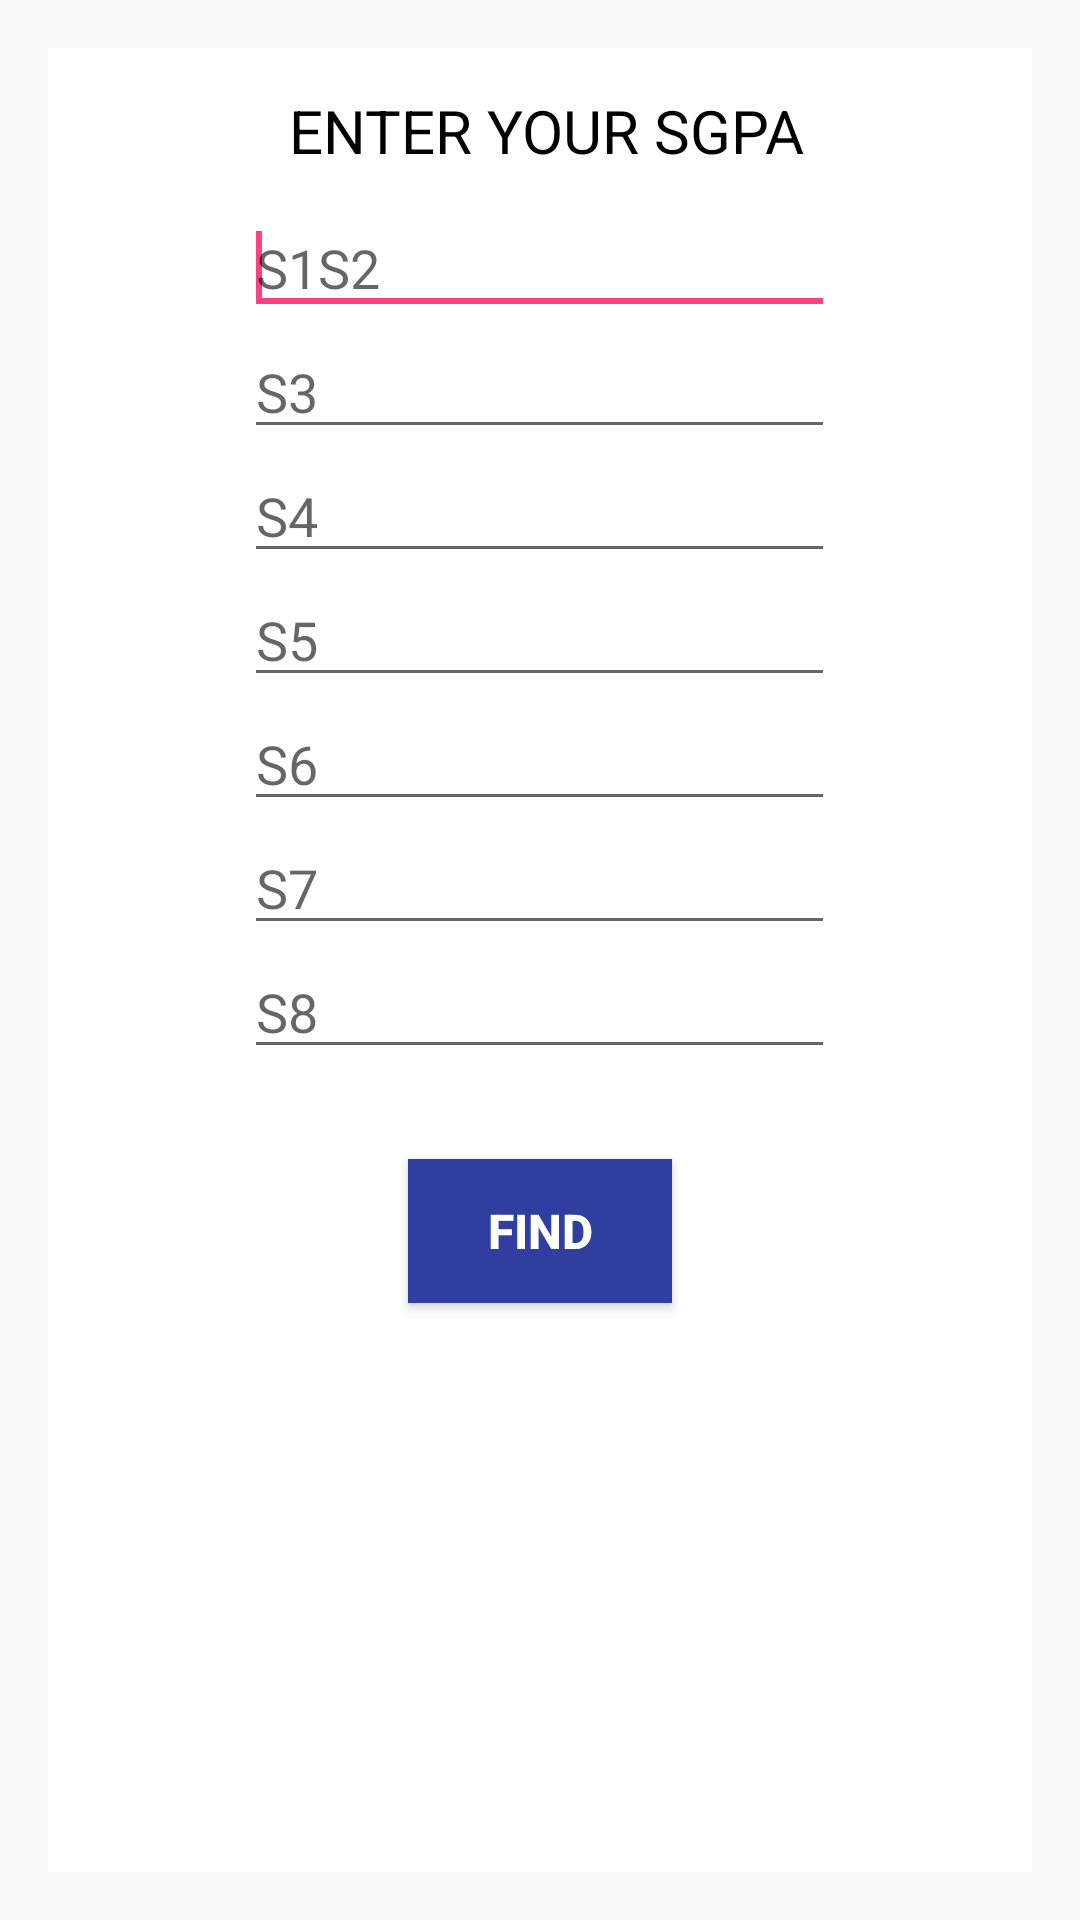

Layout XML and referenced resources for this Android screen:
<!-- AndroidManifest.xml: application theme AppTheme -->
<!-- res/layout/activity_cgpa.xml -->
<?xml version="1.0" encoding="utf-8"?>
<RelativeLayout xmlns:android="http://schemas.android.com/apk/res/android"
    xmlns:tools="http://schemas.android.com/tools"
    android:layout_width="match_parent"
    android:layout_height="match_parent"
    android:paddingBottom="@dimen/activity_vertical_margin"
    android:paddingLeft="@dimen/activity_horizontal_margin"
    android:paddingRight="@dimen/activity_horizontal_margin"
    android:paddingTop="@dimen/activity_vertical_margin"
    tools:context=".cgpa_activity">
    <RelativeLayout
        android:layout_width="match_parent"
        android:background="#ffffff"
        android:layout_height="match_parent">

        <TextView
            android:id="@+id/textView2"
            android:layout_width="wrap_content"
            android:layout_height="wrap_content"
            android:layout_centerHorizontal="true"
            android:layout_marginBottom="10dp"
            android:layout_marginTop="14dp"
            android:text="   ENTER YOUR SGPA  "
            android:textColor="#000000"
            android:textSize="20sp"/>


        <EditText
            android:id="@+id/c4"
            android:layout_width="70dp"
            android:layout_height="wrap_content"
            android:hint="S5"
            android:ems="10"
            android:inputType="numberDecimal"
            android:layout_below="@+id/c3"
            android:layout_alignLeft="@+id/c3"
            android:layout_alignStart="@+id/c3"
            android:layout_alignRight="@+id/c3"
            android:layout_alignEnd="@+id/c3" />

        <EditText
            android:id="@+id/c5"
            android:layout_width="wrap_content"
            android:layout_height="wrap_content"
            android:hint="S6"
            android:ems="10"
            android:inputType="numberDecimal"
            android:layout_below="@+id/c4"
            android:layout_alignLeft="@+id/c4"
            android:layout_alignStart="@+id/c4"
            android:layout_alignRight="@+id/c4"
            android:layout_alignEnd="@+id/c4" />

        <EditText
            android:id="@+id/c7"
            android:layout_width="70dp"
            android:layout_height="wrap_content"
            android:hint="S8"
            android:ems="10"
            android:inputType="numberDecimal"
            android:layout_below="@+id/c6"
            android:layout_alignLeft="@+id/c5"
            android:layout_alignStart="@+id/c5"
            android:layout_alignRight="@+id/c6"
            android:layout_alignEnd="@+id/c6" />

        <EditText
            android:id="@+id/c6"
            android:layout_width="70dp"
            android:layout_height="wrap_content"
            android:hint="S7"
            android:ems="10"
            android:inputType="numberDecimal"
            android:layout_below="@+id/c5"
            android:layout_alignRight="@+id/c5"
            android:layout_alignEnd="@+id/c5"
            android:layout_alignLeft="@+id/c5"
            android:layout_alignStart="@+id/c5" />

        <EditText
            android:id="@+id/c2"
            android:layout_width="70dp"
            android:layout_height="wrap_content"
            android:hint="S3"
            android:ems="10"
            android:inputType="numberDecimal"
            android:layout_below="@+id/c1"
            android:layout_alignLeft="@+id/c1"
            android:layout_alignStart="@+id/c1"
            android:layout_alignRight="@+id/c1"
            android:layout_alignEnd="@+id/c1" />

        <EditText
            android:id="@+id/c1"
            android:layout_width="70dp"
            android:layout_height="wrap_content"
            android:hint="S1S2"
            android:ems="10"
            android:inputType="numberDecimal"
            android:layout_below="@+id/textView2"
            android:layout_alignLeft="@+id/textView2"
            android:layout_alignStart="@+id/textView2"
            android:layout_alignRight="@+id/textView2"
            android:layout_alignEnd="@+id/textView2">

            <requestFocus />
        </EditText>

        <EditText
            android:id="@+id/c3"
            android:layout_width="70dp"
            android:layout_height="wrap_content"
            android:hint="S4"
            android:ems="10"
            android:inputType="numberDecimal"
            android:layout_below="@+id/c2"
            android:layout_alignLeft="@+id/c2"
            android:layout_alignStart="@+id/c2"
            android:layout_alignRight="@+id/c2"
            android:layout_alignEnd="@+id/c2">
        </EditText>

        <Button
            android:id="@+id/b3"
            android:layout_width="wrap_content"
            android:layout_height="wrap_content"
            android:text="FIND"
            android:textStyle="bold"
            android:textSize="16dp"
            android:background="@color/colorPrimaryDark"
            android:textColor="#ffffff"
            android:layout_below="@+id/c7"
            android:layout_centerHorizontal="true"
            android:layout_marginTop="30dp" />

    </RelativeLayout>
</RelativeLayout>
<!-- resources referenced by this layout -->
<resources>
  <color name="colorPrimaryDark">#303F9F</color>
  <dimen name="activity_horizontal_margin">16dp</dimen>
  <dimen name="activity_vertical_margin">16dp</dimen>
  <style name="AppTheme" parent="Theme.AppCompat.Light.DarkActionBar">
          
          <item name="colorPrimary">@color/colorPrimaryDark</item>
          <item name="colorPrimaryDark">@color/colorPrimaryDark</item>
          <item name="colorAccent">@color/colorAccent</item>
  
      </style>
  <color name="colorAccent">#FF4081</color>
</resources>
